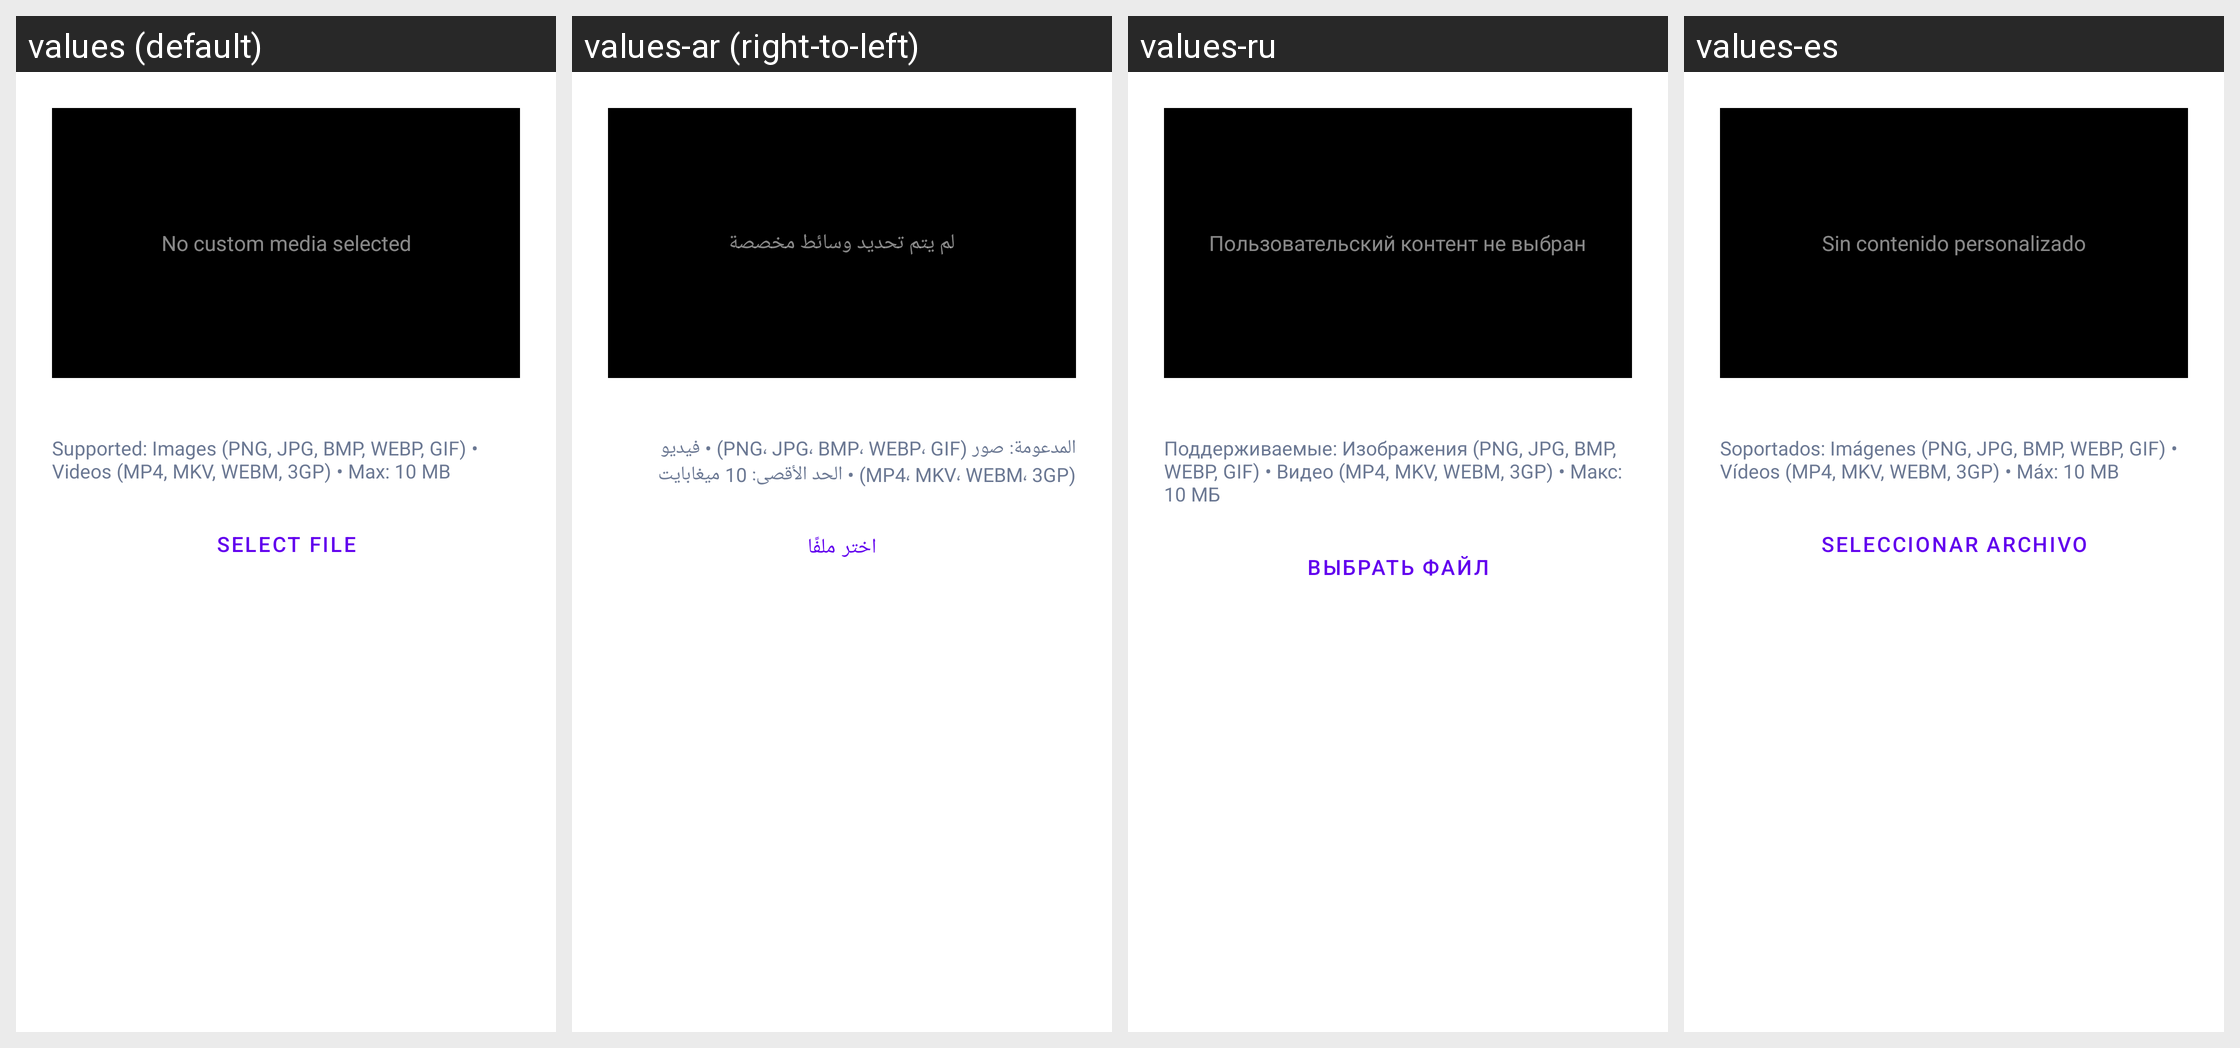

Translations of the strings shown on this Android screen, per locale in the grid:
Android screen res/layout/dialog_loading_screen.xml rendered under 4 locales, left to right: values (default), values-ar (right-to-left), values-ru, values-es. Device: Nexus 5 (rendered at 1080×1920; each locale shown at half size, 540×960, under a caption strip naming it); theme Theme.MaterialComponents.DayNight.NoActionBar.
Other locales in the repository, not shown: values-cs, values-de, values-es-rES, values-hu, values-it, values-ja, values-ka, values-ko, values-nl, values-pl, values-pt-rBR, values-ro, values-tr, values-uk, values-vi, values-zh-rCN, values-zh-rTW.
Strings drawn on this screen, with the default value and each locale's value (text and hints the layout hard-codes, and strings that could not be matched under every locale, appear in the picture but are not listed):

loading_screen_no_media
  values: No custom media selected
  values-ar: لم يتم تحديد وسائط مخصصة
  values-ru: Пользовательский контент не выбран
  values-es: Sin contenido personalizado

loading_screen_supported_formats
  values: Supported: Images (PNG, JPG, BMP, WEBP, GIF) • Videos (MP4, MKV, WEBM, 3GP) • Max: 10 MB
  values-ar: المدعومة: صور (PNG، JPG، BMP، WEBP، GIF) • فيديو (MP4، MKV، WEBM، 3GP) • الحد الأقصى: 10 ميغابايت
  values-ru: Поддерживаемые: Изображения (PNG, JPG, BMP, WEBP, GIF) • Видео (MP4, MKV, WEBM, 3GP) • Макс: 10 МБ
  values-es: Soportados: Imágenes (PNG, JPG, BMP, WEBP, GIF) • Vídeos (MP4, MKV, WEBM, 3GP) • Máx: 10 MB

loading_screen_select_file
  values: Select file
  values-ar: اختر ملفًا
  values-ru: Выбрать файл
  values-es: Seleccionar archivo
